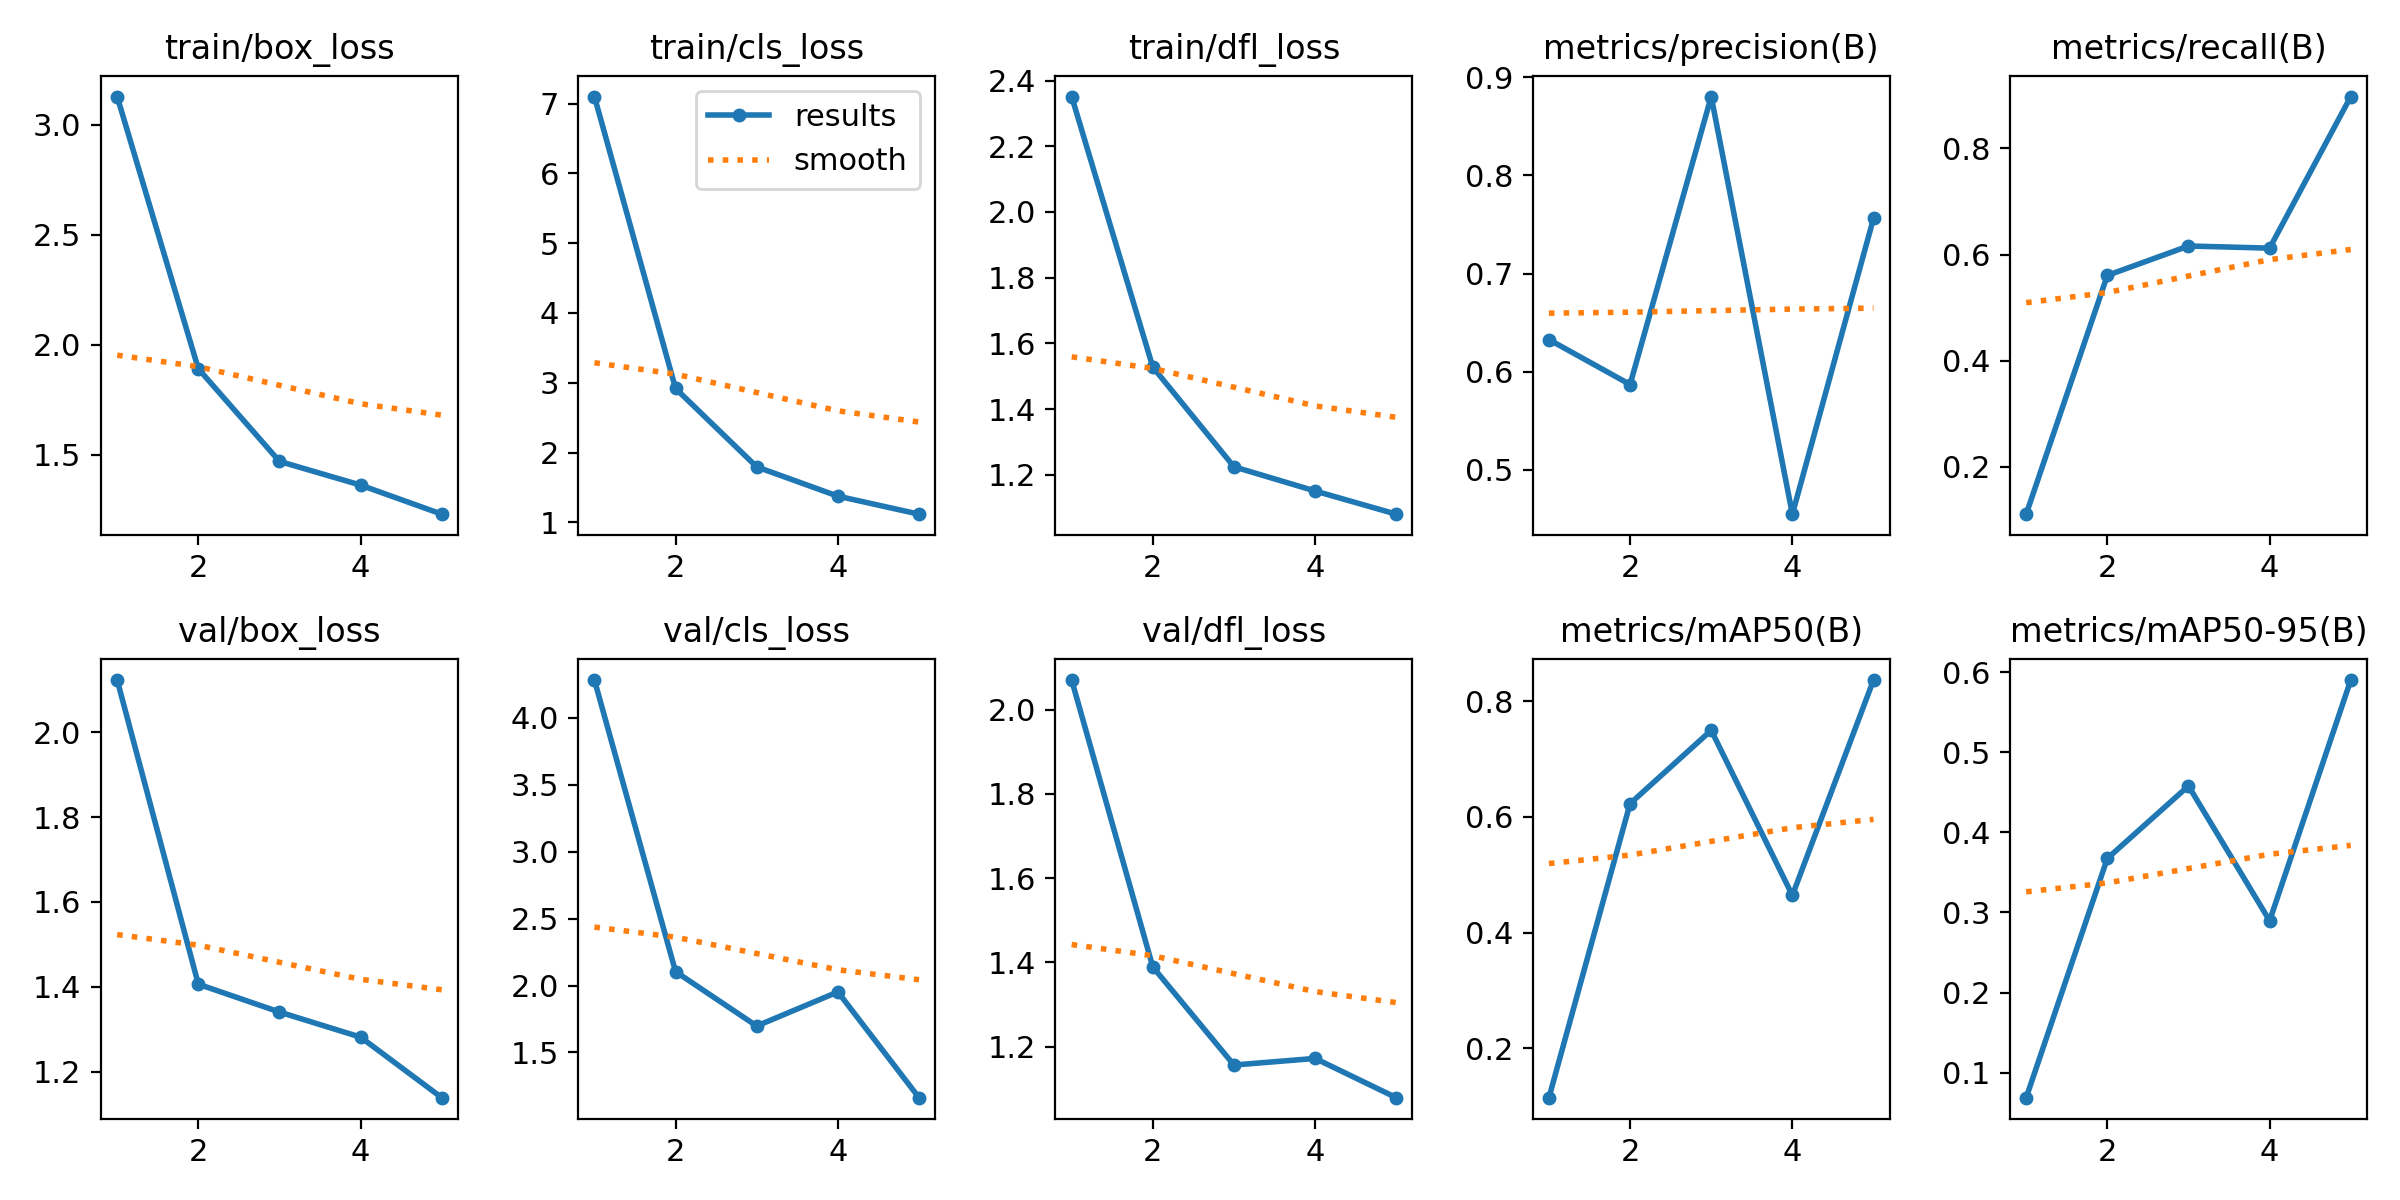

The table this chart was drawn from, first rows:
epoch, train/box_loss, train/cls_loss, train/dfl_loss, metrics/precision(B), metrics/recall(B), metrics/mAP50(B), metrics/mAP50-95(B), val/box_loss, val/cls_loss, val/dfl_loss, lr/pg0, lr/pg1, lr/pg2
1, 3.129, 7.102, 2.351, 0.6328, 0.1111, 0.1149, 0.06872, 2.123, 4.282, 2.07, 0.0001143, 0.0001143, 0.0001143
2, 1.891, 2.918, 1.528, 0.587, 0.5609, 0.6229, 0.3674, 1.406, 2.104, 1.389, 0.0001948, 0.0001948, 0.0001948
3, 1.469, 1.795, 1.225, 0.8804, 0.6163, 0.7496, 0.458, 1.341, 1.698, 1.156, 0.0002244, 0.0002244, 0.0002244
4, 1.361, 1.375, 1.151, 0.455, 0.6123, 0.4645, 0.2896, 1.281, 1.952, 1.172, 0.0002031, 0.0002031, 0.0002031
5, 1.229, 1.117, 1.081, 0.7563, 0.8978, 0.8364, 0.5902, 1.139, 1.162, 1.079, 0.0001308, 0.0001308, 0.0001308
